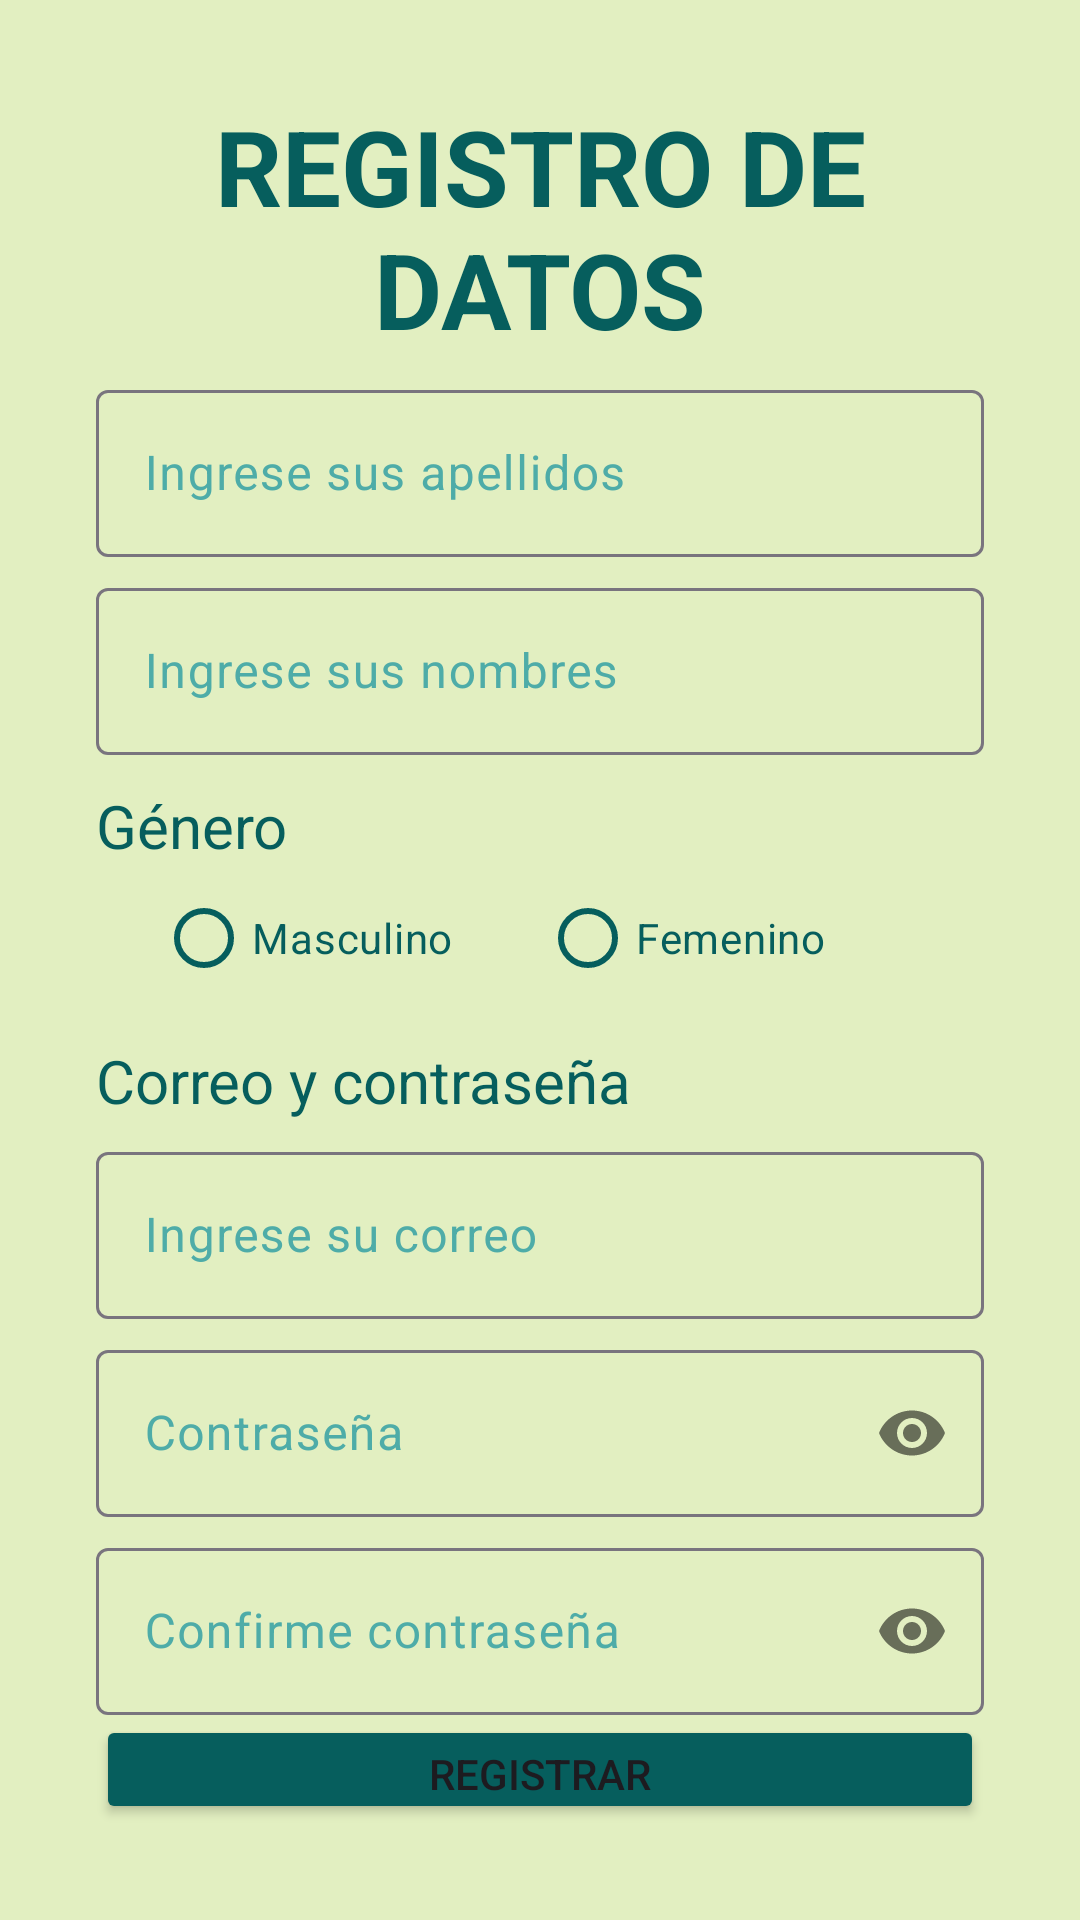

Layout XML and referenced resources for this Android screen:
<!-- AndroidManifest.xml: application theme Theme.Practica3 -->
<!-- res/layout/activity_registro_de_datos.xml -->
<?xml version="1.0" encoding="utf-8"?>
<androidx.constraintlayout.widget.ConstraintLayout xmlns:android="http://schemas.android.com/apk/res/android"
    xmlns:app="http://schemas.android.com/apk/res-auto"
    xmlns:tools="http://schemas.android.com/tools"
    android:id="@+id/main"
    android:layout_width="match_parent"
    android:layout_height="match_parent"
    tools:context=".registroDeDatos"
    android:background="#e2efc1"
    android:padding="16dp">

    <LinearLayout
        android:layout_width="match_parent"
        android:layout_height="match_parent"
        android:orientation="vertical"
        android:padding="16dp">
        <TextView
            android:layout_width="match_parent"
            android:layout_height="wrap_content"
            android:text="REGISTRO DE DATOS"
            android:textStyle="bold"
            android:gravity="center"
            android:importantForAutofill="no"
            android:textSize="35sp"
            android:textColor="#065e5d"
            />

        <com.google.android.material.textfield.TextInputLayout
            android:id="@+id/et_apellidos_layout"
            android:layout_width="match_parent"
            android:layout_height="wrap_content"

            android:layout_marginTop="5dp"
            android:textColorHint="#4eaca8"
            >

            <com.google.android.material.textfield.TextInputEditText
                android:id="@+id/et_apellidos"
                android:layout_width="match_parent"
                android:layout_height="wrap_content"
                android:textColor="#065e5d"
                android:hint="Ingrese sus apellidos"
                android:inputType="textPersonName" />
        </com.google.android.material.textfield.TextInputLayout>


        <com.google.android.material.textfield.TextInputLayout
            android:id="@+id/et_nombres_layout"
            android:layout_width="match_parent"
            android:layout_height="wrap_content"

            android:layout_marginTop="5dp"
            android:textColorHint="#4eaca8">

            <com.google.android.material.textfield.TextInputEditText
                android:id="@+id/et_nombres"
                android:layout_width="match_parent"
                android:layout_height="wrap_content"
                android:textColor="#065e5d"
                android:hint="Ingrese sus nombres"
                android:inputType="textPersonName"
                />
        </com.google.android.material.textfield.TextInputLayout>

        <TextView
            android:layout_marginTop="10dp"
            android:layout_width="match_parent"
            android:layout_height="wrap_content"
            android:text="Género"
            android:textSize="20sp"
            android:textColor="#065e5d"
            />
        <RadioGroup
            android:id="@+id/rg_colores"
            android:layout_width="match_parent"
            android:layout_height="wrap_content"
            android:layout_marginHorizontal="20dp"
            android:orientation="horizontal"
            android:backgroundTint="#065e5d">

        <RadioButton
            android:id="@+id/rb_masculino"
            android:layout_width="match_parent"
            android:layout_height="wrap_content"
            android:textColor="#065e5d"
            app:buttonTint="#065e5d"
            android:layout_weight="1"
            android:text="Masculino" />

        <RadioButton

            android:id="@+id/rb_femenino"
            android:layout_width="match_parent"
            android:layout_height="wrap_content"
            android:backgroundTint="#065e5d"
            android:text="Femenino"
            app:buttonTint="#065e5d"
            android:layout_weight="1"
            android:textColor="#065e5d"/>
        </RadioGroup>
        <TextView
            android:layout_marginTop="10dp"
            android:layout_width="match_parent"
            android:layout_height="wrap_content"
            android:text="Correo y contraseña"
            android:textSize="20sp"
            android:textColor="#065e5d"
            />
        

        <com.google.android.material.textfield.TextInputLayout
            android:id="@+id/et_correo_layout"
            android:layout_width="match_parent"
            android:layout_height="wrap_content"

            android:layout_marginTop="5dp"
            android:textColorHint="#4eaca8">

            <com.google.android.material.textfield.TextInputEditText
                android:id="@+id/et_correo"
                android:layout_width="match_parent"
                android:layout_height="wrap_content"
                android:textColor="#065e5d"
                android:hint="Ingrese su correo"
                android:inputType="textEmailAddress" />
        </com.google.android.material.textfield.TextInputLayout>

        <com.google.android.material.textfield.TextInputLayout
            android:id="@+id/etPasswordLayout"
            android:layout_width="match_parent"
            android:layout_height="wrap_content"
            app:passwordToggleEnabled="true"
            android:layout_marginTop="5dp"
            android:textColorHint="#4eaca8">

            <com.google.android.material.textfield.TextInputEditText
                android:id="@+id/etPassword"
                android:layout_width="match_parent"
                android:layout_height="wrap_content"
                android:textColor="#065e5d"
                android:hint="Contraseña"
                android:inputType="textPassword" />
        </com.google.android.material.textfield.TextInputLayout>

        <com.google.android.material.textfield.TextInputLayout
            android:id="@+id/etPasswordLayout2"
            android:layout_width="match_parent"
            android:layout_height="wrap_content"
            app:passwordToggleEnabled="true"
            android:layout_marginTop="5dp"
            android:textColorHint="#4eaca8">

            <com.google.android.material.textfield.TextInputEditText
                android:id="@+id/etPassword2"
                android:layout_width="match_parent"
                android:layout_height="wrap_content"
                android:textColor="#065e5d"
                android:hint="Confirme contraseña"

                android:inputType="textPassword" />
        </com.google.android.material.textfield.TextInputLayout>

        <Button
            android:id="@+id/btn_registrar"
            android:layout_width="match_parent"
            android:layout_height="wrap_content"
            android:backgroundTint="#065e5d"
            android:onClick="registrarDatos"
            android:text="Registrar" />

        <TextView
            android:id="@+id/tv_datos"
            android:layout_width="match_parent"
            android:layout_height="wrap_content"
            android:hint="Datos Registrados"
            android:padding="16dp"
            android:textColor="#ab6097"
            android:inputType="textMultiLine"
            android:scrollbars="vertical" />

    </LinearLayout>

</androidx.constraintlayout.widget.ConstraintLayout>
<!-- resources referenced by this layout -->
<resources>
  <color name="black">#FF000000</color>
  <style name="Theme.Practica3" parent="Base.Theme.Practica3" />
  <style name="Base.Theme.Practica3" parent="Theme.Material3.DayNight.NoActionBar">
          
  
          <item name="windowActionBar">false</item>
          <item name="windowNoTitle">true</item>
          
      </style>
</resources>
